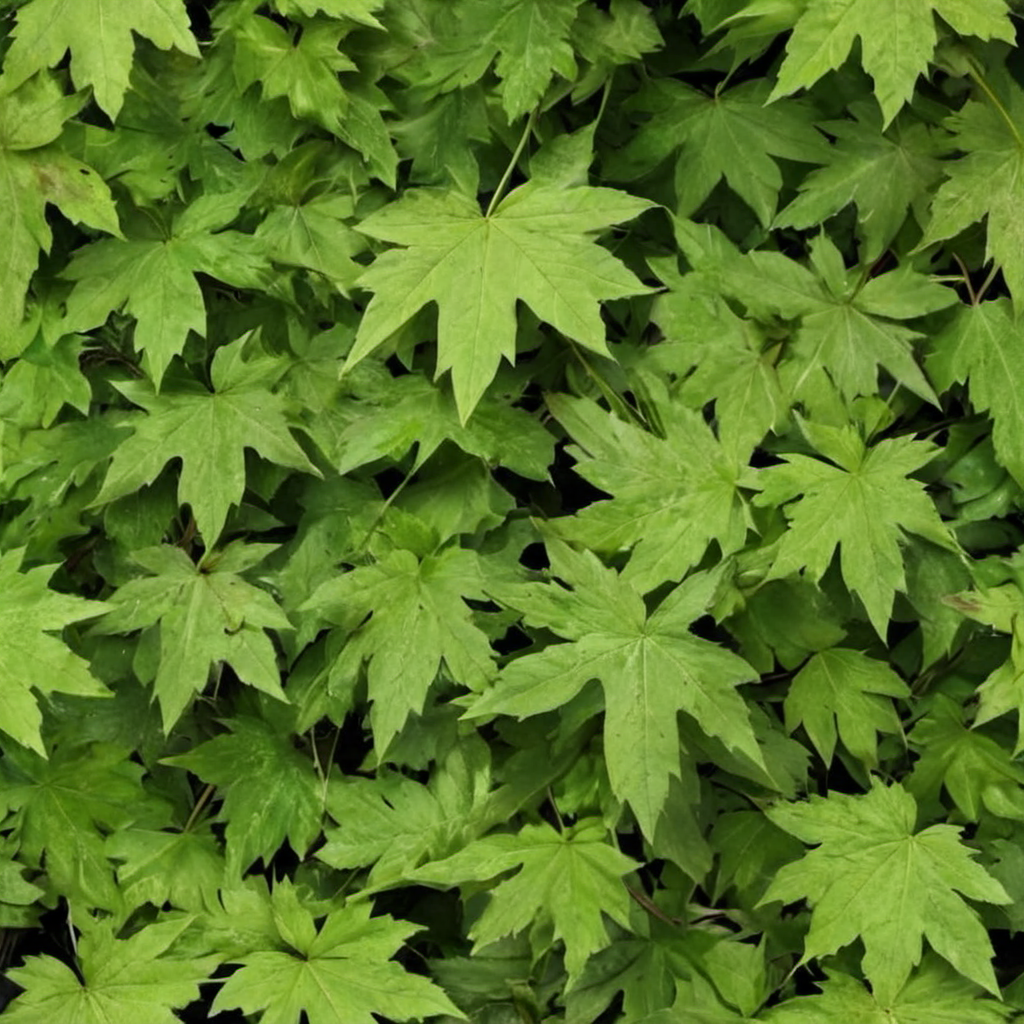
Generation parameters embedded in this image by AUTOMATIC1111 Stable Diffusion web UI or a fork of it (Forge, ...) (PNG 'parameters' text chunk):
green maple leaves on branches, photo, photo realistic, texture
Negative prompt: painting, illustration
Steps: 20, Sampler: DPM++ 2M SDE, Schedule type: Karras, CFG scale: 1.5, Seed: 259868618, Size: 1024x1024, Model hash: 9a057fe5f3, Model: suzannesXLMix_v80, Version: f2.0.1v1.10.1-previous-659-gc055f2d4, Module 1: t5_xxl_ablit_v2